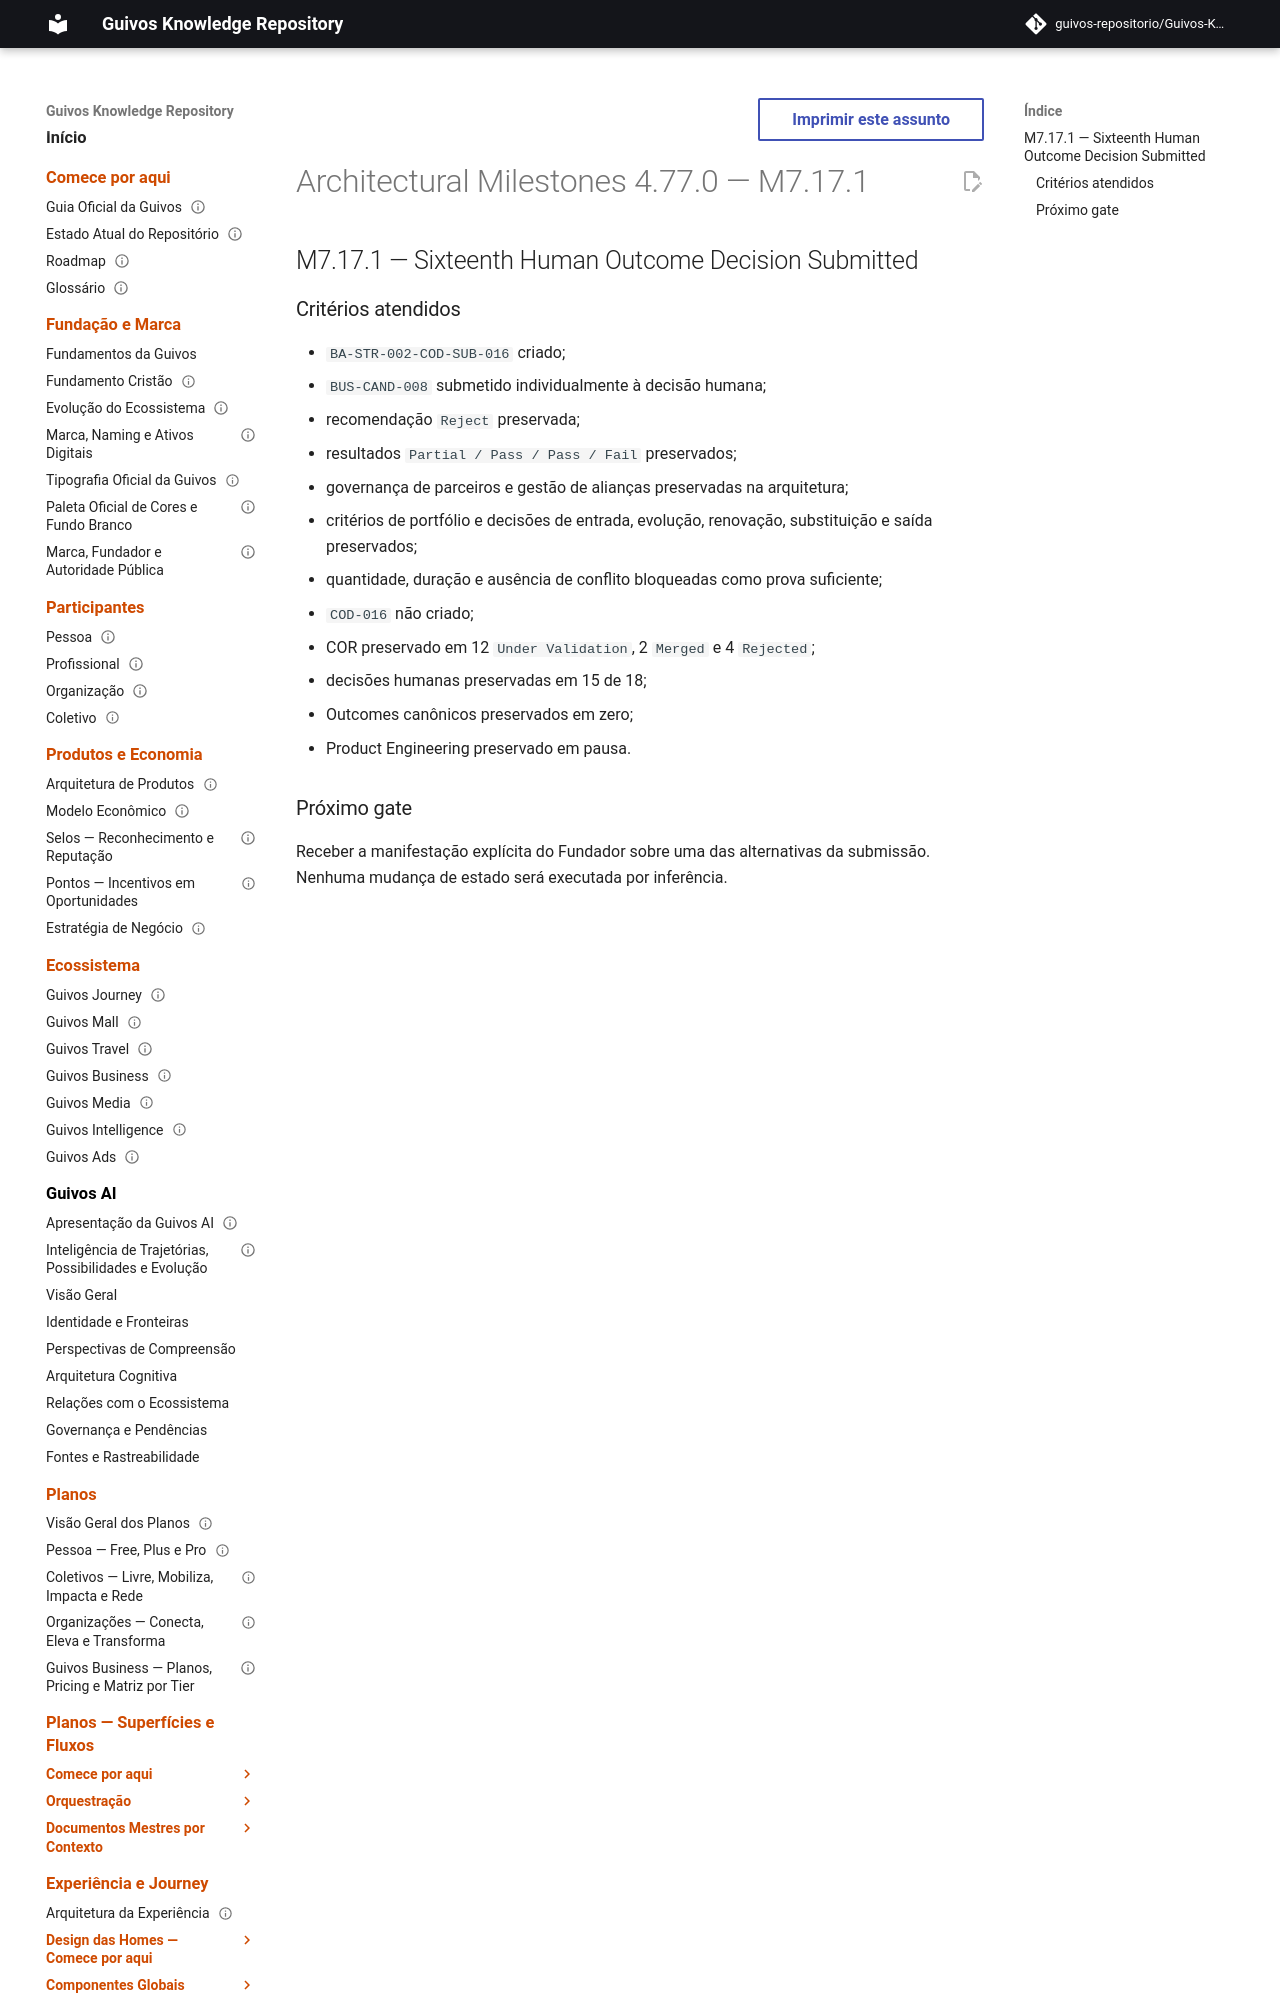

repository: guivos-repositorio/Guivos-Knowledge-Repository · page: project/architectural-milestones-4.77.0/index.html · generator: mkdocs

---
id: GKR-ARCHITECTURAL-MILESTONES-4.77.0
title: Architectural Milestones 4.77.0 — M7.17.1
status: historical
version: 4.77.0
owner: Guivos
last_updated: 2026-07-25
related:
  - GKR-STATE-001
  - ROADMAP-11.79.0
  - BA-STR-002-COD-SUB-016
  - M7.17.1
normative: false
---

# Architectural Milestones 4.77.0 — M7.17.1

## M7.17.1 — Sixteenth Human Outcome Decision Submitted
